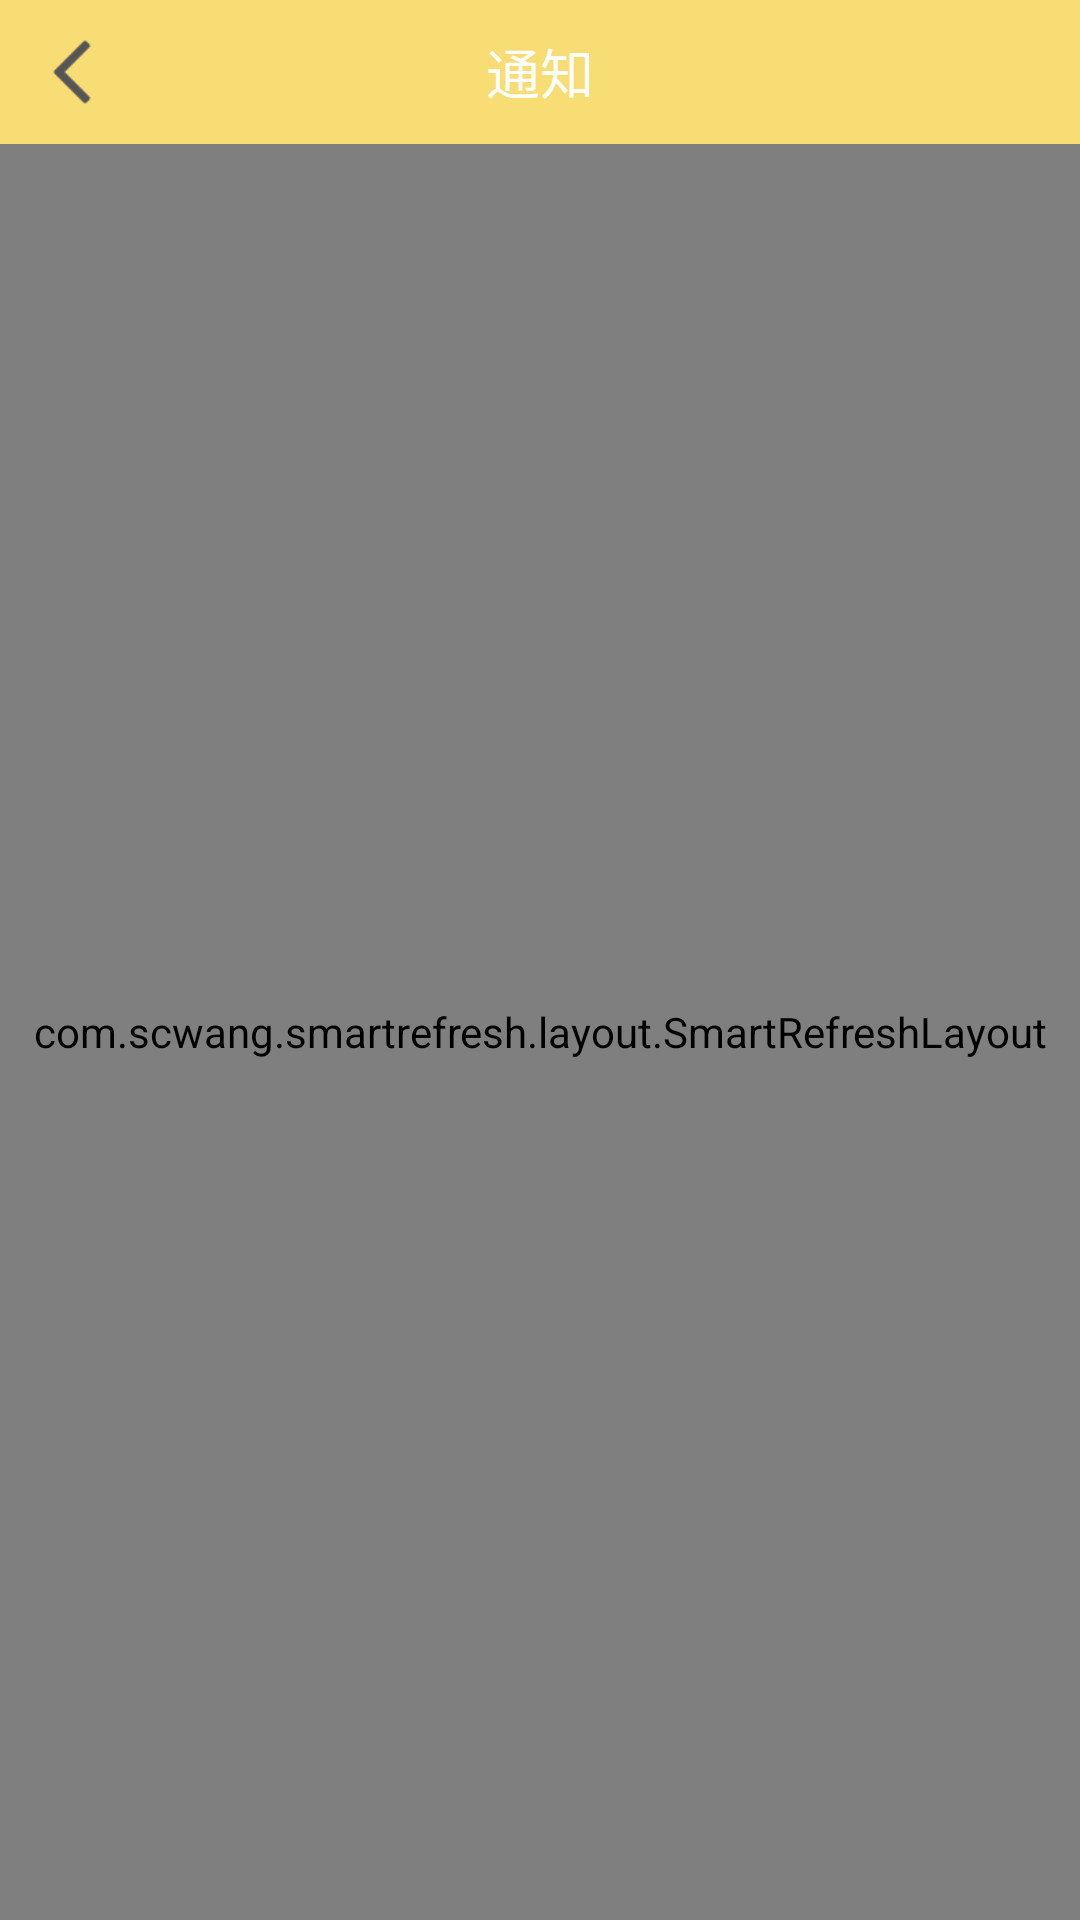

Produce the Android XML layout that renders to this screen, including the resource entries it uses.
<!-- AndroidManifest.xml: application theme AppTheme -->
<!-- res/layout/aty_notice.xml -->
<?xml version="1.0" encoding="utf-8"?>
<LinearLayout xmlns:android="http://schemas.android.com/apk/res/android"
    xmlns:app="http://schemas.android.com/apk/res-auto"
    xmlns:tools="http://schemas.android.com/tools"
    android:layout_width="match_parent"
    android:layout_height="match_parent"
    android:background="@color/main_color"
    android:fitsSystemWindows="true"
    android:orientation="vertical"
    tools:context=".aty.NoticeAty">
    <RelativeLayout
        android:id="@+id/fgt_profile_header"
        android:background="@color/main_color"
        android:layout_width="match_parent"
        android:layout_height="@dimen/dp_48">
        <ImageView
            android:id="@+id/aty_notice_back"
            android:layout_width="@dimen/dp_48"
            android:layout_height="@dimen/dp_48"
            android:src="@mipmap/left_back_black"
            android:padding="13dp"/>
        <TextView
            android:layout_width="wrap_content"
            android:layout_height="wrap_content"
            android:text="通知"
            android:textColor="@color/color_while"
            android:layout_centerInParent="true"
            android:textSize="@dimen/sp_18"/>
    </RelativeLayout>
    <com.scwang.smartrefresh.layout.SmartRefreshLayout
        android:id="@+id/aty_notice_refreshLayout"
        android:background="@color/color_while"
        android:layout_width="match_parent"
        android:layout_height="match_parent">
        <com.scwang.smartrefresh.layout.header.ClassicsHeader
            android:layout_width="match_parent"
            android:layout_height="wrap_content" />
        <android.support.v7.widget.RecyclerView
            android:layout_width="match_parent"
            android:layout_height="match_parent"
            android:id="@+id/aty_notice_rv"/>
        <com.scwang.smartrefresh.layout.footer.ClassicsFooter
            android:layout_width="match_parent"
            android:layout_height="wrap_content" />
    </com.scwang.smartrefresh.layout.SmartRefreshLayout>
</LinearLayout>
<!-- resources referenced by this layout -->
<resources>
  <color name="color_while">#FFFFFF</color>
  <color name="main_color">#F8DD74</color>
  <dimen name="dp_48">48dp</dimen>
  <dimen name="sp_18">18sp</dimen>
  <!-- mipmap left_back_black: webp bitmap (mipmap-xxhdpi, 465 bytes) -->
</resources>
